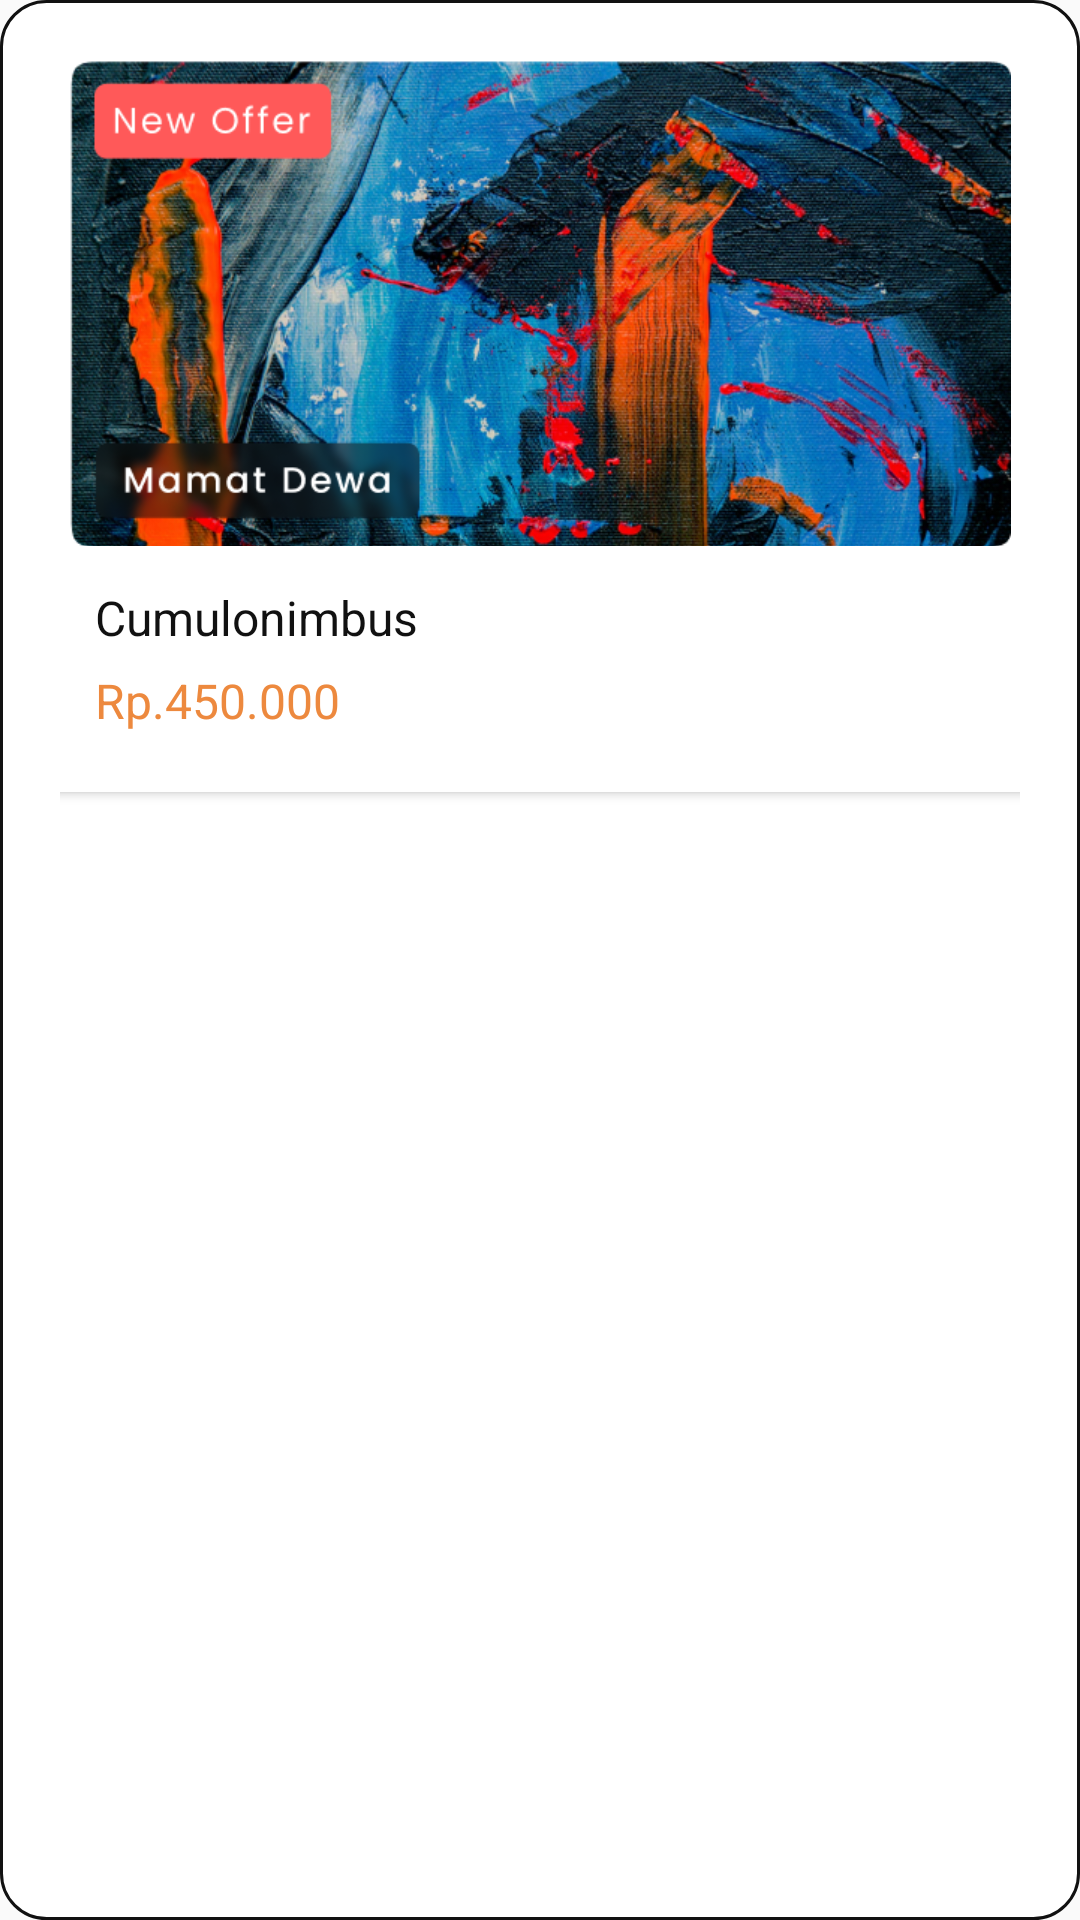

Reconstruct the res/layout file that produces this screen, plus the resources it refers to.
<!-- AndroidManifest.xml: application theme Theme.Auction -->
<!-- res/layout/search_auction_details.xml -->
<?xml version="1.0" encoding="utf-8"?>
<LinearLayout xmlns:android="http://schemas.android.com/apk/res/android"
    xmlns:tools="http://schemas.android.com/tools"
    android:layout_width="wrap_content"
    android:layout_height="wrap_content"
    android:layout_gravity="center_horizontal"
    android:layout_margin="10dp"
    android:background="@drawable/round_corner_layout"
    android:orientation="vertical"
    android:paddingStart="20dp"
    android:paddingTop="20dp"
    android:paddingEnd="20dp"
    android:paddingBottom="20dp"
    tools:ignore="RtlSymmetry">

    <androidx.cardview.widget.CardView
        android:layout_width="343dp"
        android:layout_height="244dp"
        android:layout_gravity="center"
        android:background="@drawable/round_corner_layout">


        <RelativeLayout
            android:layout_width="match_parent"
            android:layout_height="match_parent">

            <ImageView
                android:id="@+id/product_image_search"
                android:layout_width="314dp"
                android:layout_height="162dp"
                android:layout_centerHorizontal="true"
                android:importantForAccessibility="no"
                android:scaleType="centerCrop"
                android:src="@drawable/img_23" />

            <LinearLayout
                android:id="@+id/text_layout"
                android:layout_width="314dp"
                android:layout_height="wrap_content"
                android:layout_below="@id/product_image_search"
                android:layout_marginStart="20dp"
                android:layout_marginTop="10dp"
                android:layout_marginEnd="20dp"
                android:orientation="horizontal"
                android:weightSum="1">

                <LinearLayout
                    android:id="@+id/des"
                    android:layout_width="0dp"
                    android:layout_height="wrap_content"
                    android:layout_weight=".6"
                    android:orientation="vertical">

                    <TextView
                        android:id="@+id/product_name_search"
                        android:layout_width="wrap_content"
                        android:layout_height="wrap_content"
                        android:layout_margin="3dp"
                        android:text="@string/cumulonimbus"
                        android:textColor="@color/black"
                        android:textSize="16sp" />


                    <TextView
                        android:id="@+id/product_price_search"
                        android:layout_width="wrap_content"
                        android:layout_height="wrap_content"
                        android:layout_margin="3dp"
                        android:text="@string/rp_450_000"
                        android:textColor="@color/primary_500"
                        android:textSize="16sp" />
                </LinearLayout>


            </LinearLayout>


        </RelativeLayout>

    </androidx.cardview.widget.CardView>

</LinearLayout>
<!-- resources referenced by this layout -->
<resources>
  <color name="black">#111111</color>
  <color name="primary_500">#ED893E</color>
  <!-- drawable img_23: png bitmap (drawable, 616236 bytes) -->
  <!-- drawable round_corner_layout (drawable) -->
  <shape xmlns:android="http://schemas.android.com/apk/res/android">
      <solid android:color="@color/white" />
      <stroke
          android:width="1dp"
          android:color="@color/black" />
      <corners android:radius="15dp" />
  </shape>
  <string name="cumulonimbus">Cumulonimbus</string>
  <string name="rp_450_000">Rp.450.000</string>
  <style name="Theme.Auction" parent="Base.Theme.Auction" />
  <color name="white">#FFFFFFFF</color>
  <style name="Base.Theme.Auction" parent="Theme.AppCompat.Light.NoActionBar" />
</resources>
